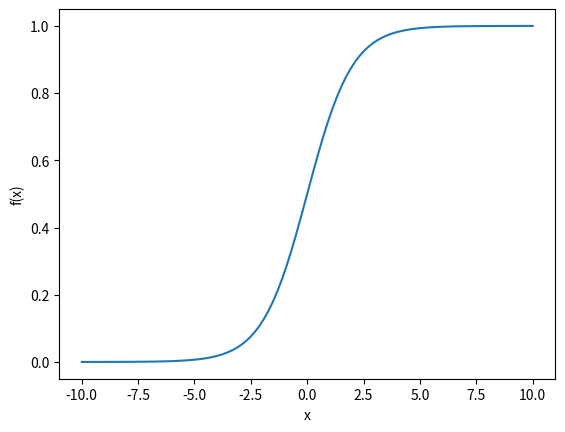
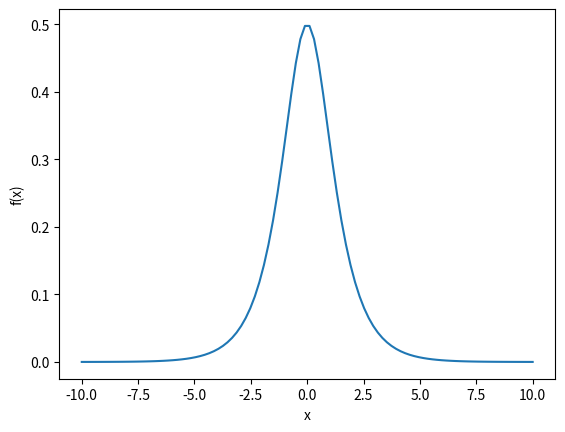
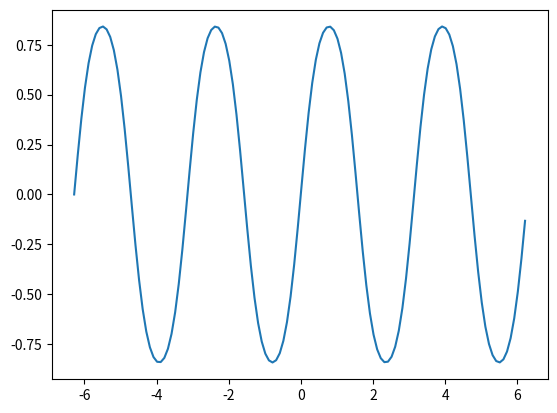
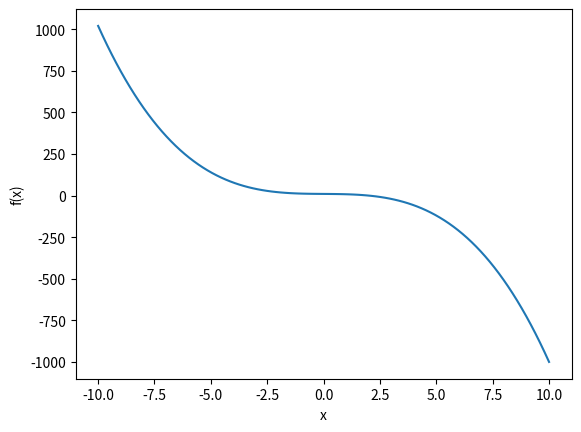
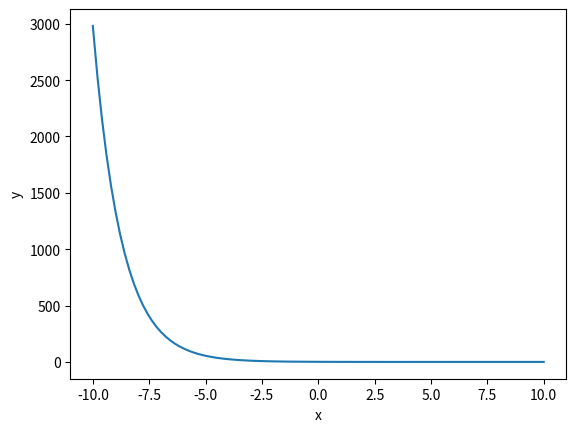
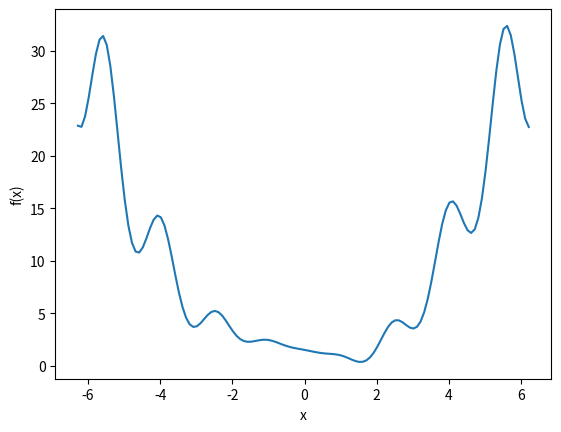
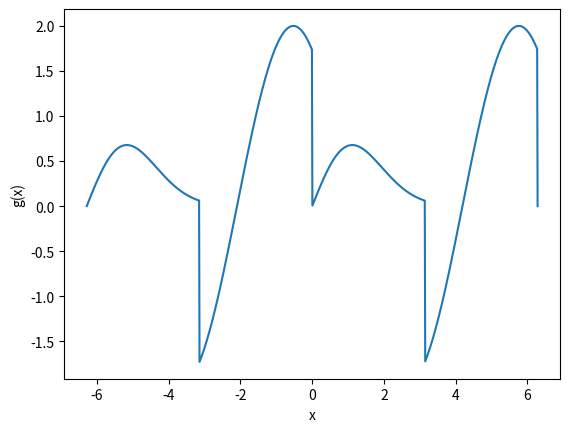
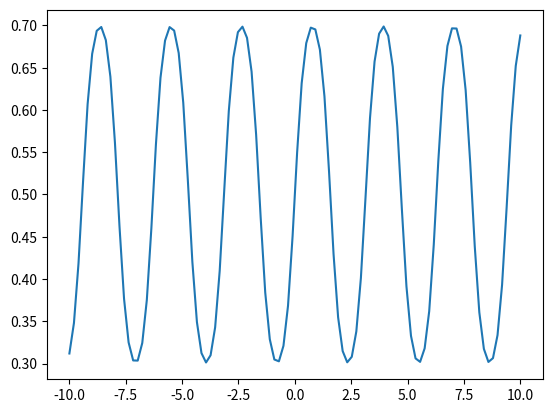
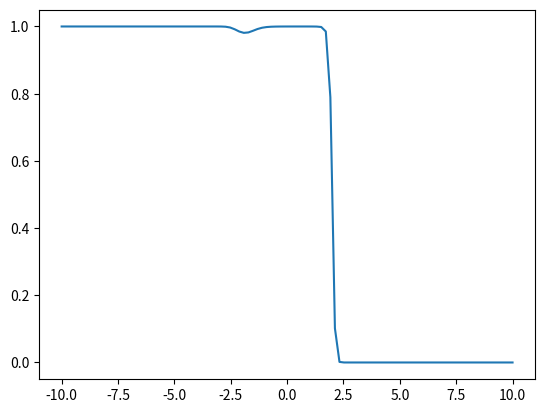
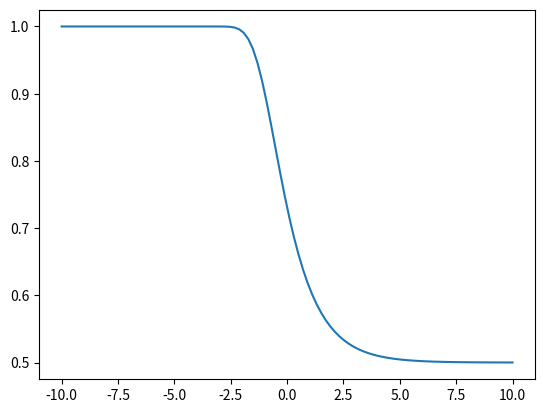
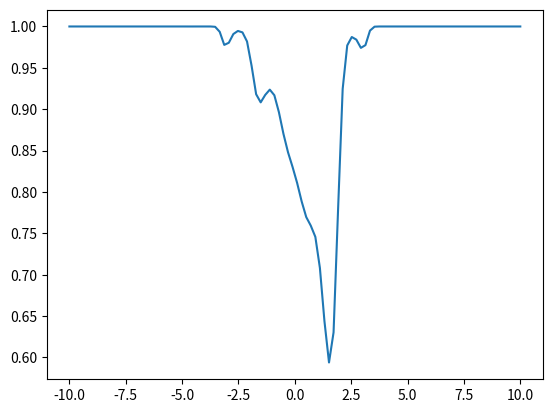

Generate these figures, in order, with matplotlib:
import matplotlib.pyplot as plt
import numpy as np
import sympy as sym


# a)

X_coord = np.linspace(-10, 10, 100)
Y_coord = 1 / (1 + np.exp(-X_coord))

plt.plot(X_coord, Y_coord)
plt.ylabel("f(x)")
plt.xlabel("x")
plt.show()

# b)

X_coord = np.linspace(-10, 10, 100)
Y_coord = 1 / (1 + np.exp(-X_coord))
df = np.exp(-X_coord) / (1 + np.exp(-X_coord) ** 2)
plt.plot(X_coord, df)
plt.xlabel("x")
plt.ylabel("f(x)")
plt.show()

# c)
#  a)

X_coord = np.arange(-2 * np.pi, 2 * np.pi, 0.1)
Y_coord = np.sin(np.sin(2 * X_coord))
plt.plot(X_coord, Y_coord)
plt.show()

#  b)
X_coord = np.linspace(-10, 10, 100)
Y_coord = -X_coord ** 3 - 2 * X_coord * 2 + 3 * X_coord + 10
plt.plot(X_coord, Y_coord)
plt.xlabel("x")
plt.ylabel("f(x)")
plt.show()

# c)

X_coord = np.linspace(-10, 10, 100)
Y_coord = np.exp(-0.8 * X_coord)
plt.plot(X_coord, Y_coord)
plt.xlabel("x")
plt.ylabel("y")
plt.show()

# d)
X_coord = np.arange(-2 * np.pi, 2 * np.pi, 0.1)
Y_coord = X_coord ** 2 * np.cos(np.cos(2 * X_coord)) - 2 * np.sin(np.sin(X_coord - (np.pi / 3)))
plt.plot(X_coord, Y_coord)
plt.xlabel("x")
plt.ylabel("f(x)")
plt.show()

# e)
def g(x):
    if -np.pi <= x < 0:
        return 2 * np.cos(x + np.pi / 6)
    if 0 <= x < np.pi:
        return x * np.exp(-0.4 * x ** 2)
    if x <= -np.pi:
        m = x + (2 * np.pi)
        result = g(m)
        return result
    if x > np.pi:
        m = x - (2 * np.pi)
        result = g(m)
        return result


x = np.linspace(-2 * np.pi, 2 * np.pi, 1000)
y = [g(l) for l in x]
plt.plot(x, y)
plt.xlabel('x')
plt.ylabel('g(x)')
plt.show()


# d)

# 1)

def logistic_function(x):
    return 1 / (1 + np.exp(-x))

def f(x):
    return np.sin(np.sin(2 * x))


x = np.linspace(-10, 10, 100)
y = logistic_function(f(x))
plt.plot(x,y)
plt.show()

# 2)
#
def f(x):
    return -x ** 3 - 2 * x ** 2 + 3 * x + 10


x = np.linspace(-10, 10, 100)
y = logistic_function(f(x))
plt.plot(x,y)
plt.show()

# 3)

def f(x):
    return np.exp(-0.8 * x)


x = np.linspace(-10, 10, 100)
y = logistic_function(f(x))
plt.plot(x, y)
plt.show()

# 4)

def f(x):
    return x ** 2 * np.cos(np.cos(2 * x)) - 2 * np.sin(np.sin(x - np.pi / 3))


x = np.linspace(-10, 10, 100)
y = logistic_function(f(x))

plt.plot(x, y)
plt.show()


"""
# 5)

x_valuesList = []
y_valuesList = []
for i in np.arange(-np.pi, np.pi):
    x_valuesList.append(i * 0.1)


for x in x_valuesList:
    if -np.pi <= x < 0:
        y = 2 * np.cos(x + np.pi / 6)
    else:
        y = x * np.exp(-0.4 * x ** 2)


x = np.linspace(-10, 10, 100)
plt.plot(x, y)
plt.show() 
"""
